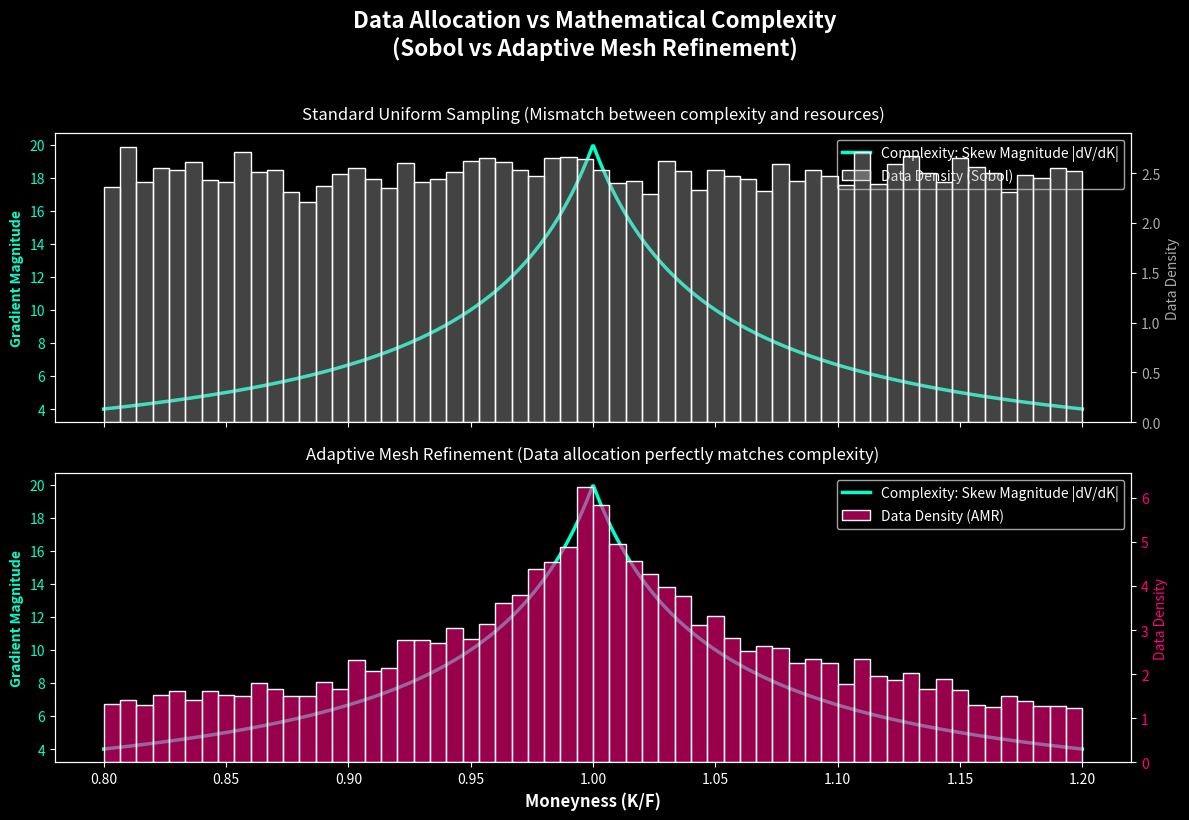

This figure's Python source: (Note: this script raises an exception after producing the figure.)
from pathlib import Path
import numpy as np
import matplotlib.pyplot as plt
import seaborn as sns

def plot_gradient_density_alignment():
    # 1. Generate synthetic data mimicking SABR behavior
    moneyness = np.linspace(0.8, 1.2, 1000)
    
    # Mimic the SABR skew magnitude (sharp peak at ATM, K/F = 1.0)
    # The further from 1.0, the flatter the derivative
    skew_magnitude = 1.0 / (np.abs(moneyness - 1.0) + 0.05) 
    
    # Simulation des datasets
    n_points = 20000
    
    # Dataset Sobol (Uniforme entre 0.8 et 1.2)
    sobol_samples = np.random.uniform(0.8, 1.2, n_points)
    
    # AMR dataset (sampling probability proportional to the derivative)
    probabilities = skew_magnitude / np.sum(skew_magnitude)
    amr_samples = np.random.choice(moneyness, size=n_points, p=probabilities)

    # 2. Configuration du style
    plt.style.use('dark_background')
    fig, (ax1, ax2) = plt.subplots(2, 1, figsize=(12, 8), sharex=True)
    fig.suptitle("Data Allocation vs Mathematical Complexity\n(Sobol vs Adaptive Mesh Refinement)", 
                 fontsize=16, fontweight='bold', y=1.02)

    # --- SOUS-GRAPHIQUE 1 : SOBOL ---
    color_grad = '#00ffcc'
    color_hist_sobol = '#aaaaaa'
    
    # Axe de gauche : Le Gradient
    ax1.plot(moneyness, skew_magnitude, color=color_grad, linewidth=2.5, label='Complexity: Skew Magnitude |dV/dK|')
    ax1.set_ylabel("Gradient Magnitude", color=color_grad, fontweight='bold')
    ax1.tick_params(axis='y', labelcolor=color_grad)
    
    # Right axis: Sobol density
    ax1_twin = ax1.twinx()
    sns.histplot(sobol_samples, bins=60, color=color_hist_sobol, alpha=0.4, ax=ax1_twin, 
                 stat='density', label='Data Density (Sobol)')
    ax1_twin.set_ylabel("Data Density", color=color_hist_sobol)
    ax1_twin.tick_params(axis='y', labelcolor=color_hist_sobol)
    
    ax1.set_title("Standard Uniform Sampling (Mismatch between complexity and resources)", fontsize=12, pad=10)
    
    # Combined legends
    lines_1, labels_1 = ax1.get_legend_handles_labels()
    lines_2, labels_2 = ax1_twin.get_legend_handles_labels()
    ax1.legend(lines_1 + lines_2, labels_1 + labels_2, loc='upper right')

    # --- SOUS-GRAPHIQUE 2 : AMR ---
    color_hist_amr = '#ff007f'
    
    # Axe de gauche : Le Gradient
    ax2.plot(moneyness, skew_magnitude, color=color_grad, linewidth=2.5, label='Complexity: Skew Magnitude |dV/dK|')
    ax2.set_ylabel("Gradient Magnitude", color=color_grad, fontweight='bold')
    ax2.tick_params(axis='y', labelcolor=color_grad)
    
    # Right axis: AMR density
    ax2_twin = ax2.twinx()
    sns.histplot(amr_samples, bins=60, color=color_hist_amr, alpha=0.6, ax=ax2_twin, 
                 stat='density', label='Data Density (AMR)')
    ax2_twin.set_ylabel("Data Density", color=color_hist_amr)
    ax2_twin.tick_params(axis='y', labelcolor=color_hist_amr)
    
    ax2.set_title("Adaptive Mesh Refinement (Data allocation perfectly matches complexity)", fontsize=12, pad=10)
    ax2.set_xlabel("Moneyness (K/F)", fontsize=12, fontweight='bold')
    
    # Combined legends
    lines_3, labels_3 = ax2.get_legend_handles_labels()
    lines_4, labels_4 = ax2_twin.get_legend_handles_labels()
    ax2.legend(lines_3 + lines_4, labels_3 + labels_4, loc='upper right')

    # Fit and save
    plt.tight_layout()
    plt.savefig(Path(__file__).resolve().parent.parent / "figures" / "gradient_density_alignment.png", dpi=300, bbox_inches='tight')
    print("Figure saved as 'gradient_density_alignment.png'")
    plt.show()

if __name__ == "__main__":
    plot_gradient_density_alignment()
